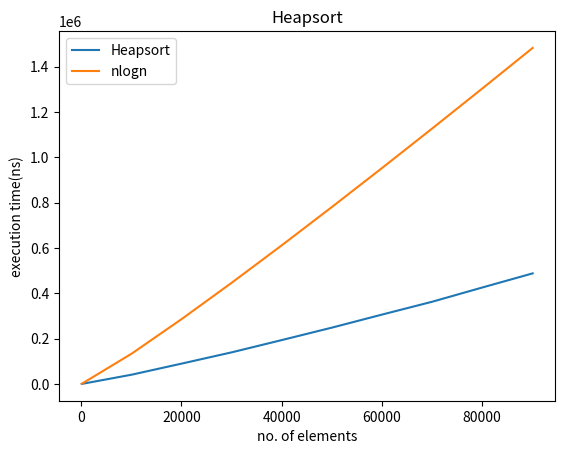

Write the Python code that produced this figure.
import random
import matplotlib.pyplot as plt
import time
from math import log2
def heapify(arr, n, i):
    largest = i
    l = 2 * i + 1
    r = 2 * i + 2
    if l < n and arr[l] > arr[largest]:
        largest = l
    else:
        largest = i
    if r < n and arr[r] > arr[largest]:
        largest = r   
    if largest != i:
        arr[i], arr[largest] = arr[largest], arr[i]
        heapify(arr, n , largest)

def heapsort(arr):
    #Buld max heap
    n = len(arr)
    start_index = n//2 - 1
    for i in range(start_index, 0-1, -1):
        heapify(arr, n, i)
    # One by one extract elements 
    for i in range(n-1, 0, -1):
          # Swap
          arr[i], arr[0] = arr[0], arr[i]
          # Heapify root element
          heapify(arr, i, 0)
          

array = []
t = []
s = []
time_complexity = []

for size in range(100, 100000, 10000):

    s.append(size)
    array = [x for x in range(1, size+1)]
    random.shuffle(array)
    start = time.time_ns()
    heapsort(array)
    end = time.time_ns()
    total_time = end - start
    t.append(total_time*0.002)
    tc = size * (log2(size))
    time_complexity.append(tc)
    print('Sorted array: {}'.format(array))
    
#plot
plt.plot(s, t, label = "Heapsort")
plt.plot(s, time_complexity, label = "nlogn")
plt.xlabel("no. of elements")
plt.ylabel("execution time(ns)")
plt.title("Heapsort")
plt.legend()
plt.show()